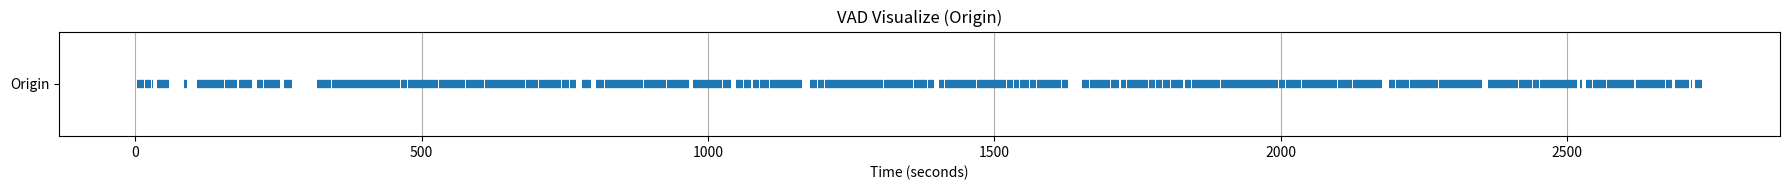

Write Python code to recreate this figure.
import matplotlib.pyplot as plt 

origin = [(4.097843750000001, 16.24784375), (16.46721875, 27.773468750000003), (29.05596875, 31.722218750000003), (37.79721875, 49.28909375), (49.525343750000005, 58.53659375), (85.65471875, 91.39221875000001), (107.62596875000001, 120.09659375000001), (120.48471875000001, 130.50846875000002), (130.86284375, 142.72596875000002), (142.86096875, 155.77034375000002), (156.36096875, 167.53221875), (168.10596875000002, 178.55159375000002), (181.33596875, 193.14846875), (193.33409375000002, 204.03284375), (212.90909375, 223.64159375000003), (225.48096875000002, 237.02346875), (237.27659375000002, 252.83534375000002), (260.56409375000004, 273.47346875), (317.09534375000004, 331.27034375), (331.92846875000004, 342.00284375), (343.42034375000003, 356.98784375), (358.00034375, 369.52596875), (369.82971875000004, 383.27909375), (384.39284375, 394.58534375000005), (395.12534375, 411.10596875000005), (411.20721875000004, 430.22534375000004), (430.44471875000005, 440.77221875000004), (441.09284375000004, 451.45409375), (452.11221875, 462.79409375), (463.45221875000004, 474.60659375000006), (475.63596875, 488.08971875000003), (488.54534375000003, 501.20159375000003), (501.52221875000004, 514.00971875), (514.70159375, 527.8640937499999), (530.8003437500001, 547.84409375), (548.6203437500001, 560.6015937500001), (560.8715937500001, 575.9578437499999), (577.24034375, 598.38471875), (598.8403437500001, 609.4040937500001), (609.87659375, 623.8659687500001), (624.1528437500001, 635.37471875), (635.8640937499999, 657.7509687500001), (658.40909375, 669.64784375), (670.06971875, 681.35909375), (681.6797187500001, 692.1928437500001), (692.58096875, 703.27971875), (704.93346875, 717.5390937500001), (717.75846875, 730.8703437500001), (731.24159375, 743.9484687500001), (744.30284375, 757.9040937500001), (758.4440937500001, 769.2947187500001), (779.47034375, 795.9909687500001), (804.54659375, 817.74284375), (820.12221875, 830.2978437500001), (831.25971875, 853.45034375), (853.72034375, 865.0603437500001), (865.6172187500001, 887.2509687500001), (888.1284687500001, 899.6203437500001), (900.12659375, 914.5378437500001), (914.6897187500001, 926.14784375), (929.0672187500002, 940.62659375), (941.23409375, 951.3928437500001), (951.9665937500001, 967.52534375), (972.97596875, 985.2947187500001), (985.5647187500001, 1001.3090937500001), (1001.4778437500001, 1024.90034375), (1025.30534375, 1039.3284687500002), (1048.66034375, 1061.8228437500002), (1062.1434687500002, 1075.4578437500002), (1077.7022187500002, 1089.8015937500002), (1091.15159375, 1107.2840937500002), (1107.6722187500002, 1134.6890937500002), (1134.8072187500002, 1147.68284375), (1148.10471875, 1164.67596875), (1177.6022187500002, 1190.8153437500002), (1191.3215937500001, 1202.9990937500002), (1203.67409375, 1214.20409375), (1214.62596875, 1227.26534375), (1227.5859687500001, 1247.12721875), (1247.78534375, 1258.21409375), (1258.3997187500001, 1269.73971875), (1270.0772187500002, 1280.5059687500002), (1280.70846875, 1292.68971875), (1293.4490937500002, 1304.9747187500002), (1307.43846875, 1320.7359687500002), (1321.0059687500002, 1334.26971875), (1335.0459687500002, 1345.0528437500002), (1345.2215937500002, 1358.5190937500001), (1358.8059687500001, 1369.89284375), (1370.02784375, 1382.7009687500001), (1383.8990937500002, 1394.36159375), (1402.36034375, 1412.6878437500002), (1413.3628437500001, 1424.2640937500003), (1424.5172187500002, 1437.81471875), (1438.1353437500002, 1453.27221875), (1453.9303437500002, 1467.9365937500002), (1469.9615937500002, 1483.1578437500002), (1483.37721875, 1495.2572187500002), (1495.9322187500002, 1508.4365937500002), (1508.7572187500002, 1520.06346875), (1521.1097187500002, 1532.4834687500002), (1533.2090937500002, 1543.6547187500003), (1544.0597187500002, 1560.5297187500003), (1561.4915937500002, 1572.4434687500002), (1573.75971875, 1586.87159375), (1587.0572187500002, 1601.90721875), (1602.31221875, 1616.7740937500002), (1617.2634687500001, 1627.8272187500002), (1652.4478437500002, 1665.6609687500002), (1666.30221875, 1678.1653437500001), (1678.70534375, 1690.7540937500003), (1691.2940937500002, 1702.3472187500001), (1703.3765937500002, 1716.6065937500002), (1720.01534375, 1730.42721875), (1730.6803437500002, 1743.4040937500001), (1744.0453437500003, 1757.2247187500002), (1757.57909375, 1768.6490937500002), (1769.3409687500002, 1780.0565937500003), (1781.1197187500002, 1793.0503437500001), (1794.4509687500001, 1806.6347187500003), (1807.9003437500003, 1818.19409375), (1818.6497187500001, 1829.8378437500003), (1832.7909687500003, 1843.5403437500001), (1844.21534375, 1856.7534687500001), (1856.98971875, 1867.6209687500002), (1867.9078437500002, 1879.36596875), (1879.7372187500002, 1894.2497187500003), (1894.84034375, 1936.8084687500002), (1937.9053437500002, 1950.0047187500002), (1950.3422187500003, 1963.0153437500003), (1963.3865937500002, 1975.6715937500003), (1976.4815937500002, 1994.7909687500003), (1996.3097187500002, 2007.7172187500003), (2008.7297187500003, 2021.68971875), (2021.9090937500002, 2034.9365937500002), (2036.1853437500001, 2049.2634687500004), (2049.6347187500005, 2060.99159375), (2061.34596875, 2074.5759687500004), (2075.14971875, 2085.29159375), (2085.40971875, 2098.2009687500004), (2100.22596875, 2111.24534375), (2111.44784375, 2124.01971875), (2125.77471875, 2138.05971875), (2138.2284687500005, 2148.79221875), (2149.16346875, 2159.99721875), (2160.6553437500006, 2172.0965937500005), (2173.4128437500003, 2176.16346875), (2188.76909375, 2199.2147187500004), (2200.91909375, 2210.94284375), (2211.7022187500006, 2223.8522187500002), (2225.03346875, 2235.9178437500004), (2236.0528437500006, 2246.4647187500004), (2246.80221875, 2259.64409375), (2260.18409375, 2274.9834687500006), (2275.0847187500003, 2285.5134687500004), (2286.2390937500004, 2296.33034375), (2297.52846875, 2311.1465937500006), (2311.4840937500003, 2323.3809687500006), (2323.7859687500004, 2335.8347187500003), (2336.0878437500005, 2348.54159375), (2349.30096875, 2351.1403437500003), (2361.5184687500005, 2371.54221875), (2371.74471875, 2387.35409375), (2387.5565937500005, 2400.6853437500004), (2401.27596875, 2413.8309687500005), (2415.3328437500004, 2426.2509687500005), (2426.7740937500002, 2438.82284375), (2439.3797187500004, 2450.44971875), (2451.58034375, 2461.8065937500005), (2462.3465937500005, 2472.5222187500003), (2473.41659375, 2483.47409375), (2484.1153437500006, 2494.4597187500003), (2494.84784375, 2506.32284375), (2506.66034375, 2517.4772187500002), (2522.0840937500006, 2524.5984687500004), (2531.7872187500006, 2542.8065937500005), (2543.97096875, 2554.3659687500003), (2554.87221875, 2566.4990937500006), (2568.2878437500003, 2579.2734687500006), (2579.5603437500004, 2591.59221875), (2592.19971875, 2606.71221875), (2606.8640937500004, 2616.9890937500004), (2619.06471875, 2629.5778437500003), (2630.3034687500003, 2640.7322187500004), (2641.4578437500004, 2659.3622187500005), (2659.5309687500003, 2671.0059687500006), (2671.2422187500006, 2682.7340937500003), (2687.1553437500006, 2700.43596875), (2700.8747187500003, 2712.9403437500005), (2716.1465937500006, 2717.91846875), (2723.4872187500005, 2734.54034375)]
# output_path = "./dataset/segmentation_comparison.png"
plt.figure(figsize=(18, 2))  # 높이 줄이기
for start, end in origin:
    plt.hlines(1, start, end, colors="#1f77b4", linewidth=6)

plt.yticks([1], ['Origin'])  # y=1에 라벨만 표시
plt.xlabel("Time (seconds)")
plt.title("VAD Visualize (Origin)")
plt.grid(True, axis='x')
plt.tight_layout()
plt.savefig('vad_merged_plot.png')
plt.show()